Run: headless pygame with SDL's dummy video driver; simulated clock (each Clock.tick advances the game by its frame time, no real sleeping); random seed 0; keys injected as events and as key.get_pressed() state; no mouse input.
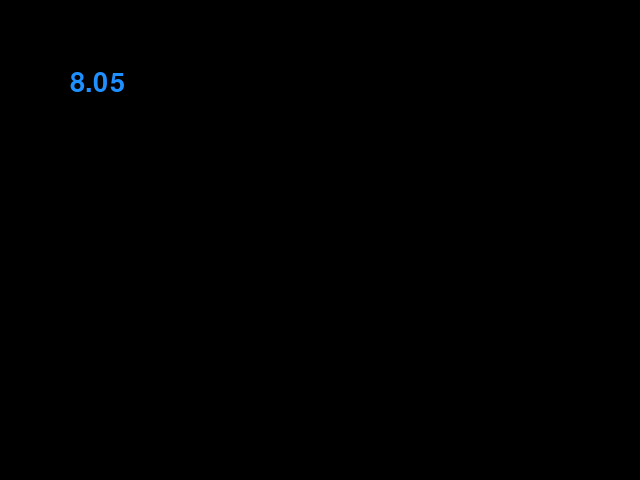
Frame 1 of 4 · flips 1–60 · no input
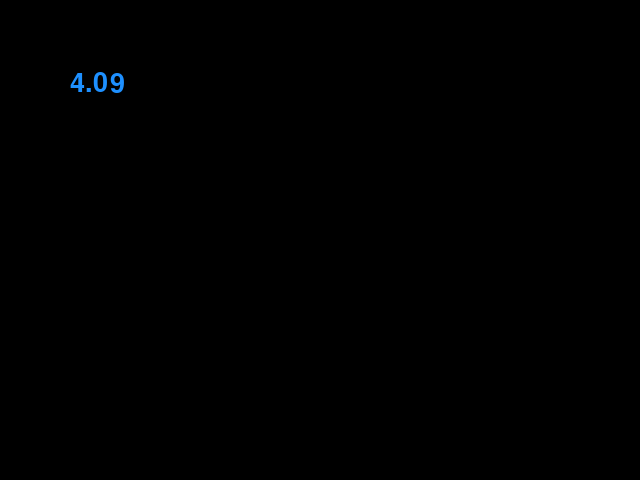
Frame 2 of 4 · flips 61–180 · tapped SPACE, RETURN · held RIGHT (→), D
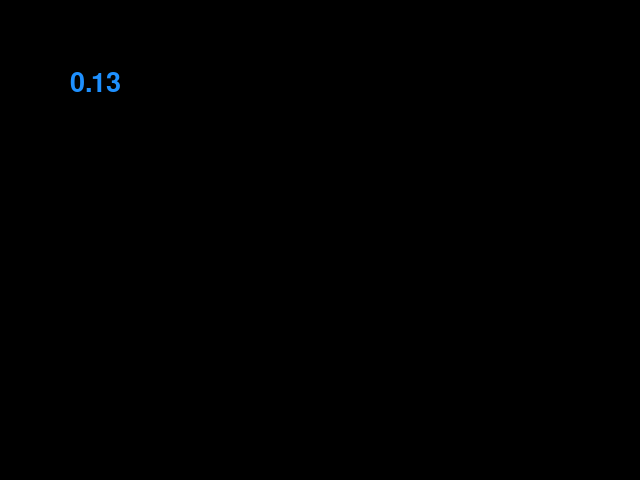
Frame 3 of 4 · flips 181–300 · held DOWN (↓), S
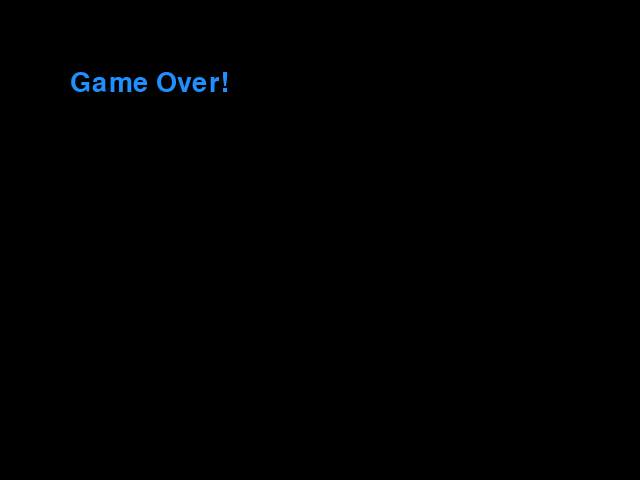
Frame 4 of 4 · flips 301–420 · held LEFT (←), A, UP (↑), W

The pygame program that drew these frames:

import pygame

pygame.init()

screen = pygame.display.set_mode((640, 480))
screen.fill((0, 0, 0))
font = pygame.font.Font(None, 40)
blue = pygame.Color('dodgerblue')

# The clock is used to limit the frame rate
# and returns the time since last tick.
clock = pygame.time.Clock()
timer = 10  # Decrease this to count down.
dt = 0  # Delta time (time since last tick).

done = False
while not done:
    for event in pygame.event.get():
        if event.type == pygame.QUIT:
            done = True

    timer -= dt
    if timer <= 0:
        txt = font.render('Game Over!', True, blue)
        #timer = 10  # Reset it to 10 or do something else.
    else:
        txt = font.render(str(round(timer, 2)), True, blue)

    screen.fill((0, 0, 0))
    screen.blit(txt, (70, 70))
    pygame.display.flip()
    dt = clock.tick(30) / 1000  # / 1000 to convert to seconds.
